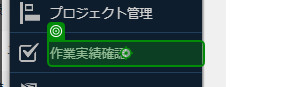
Task: 空のプロジェクト
Workflow: ~プロジェクト名取得

Step 1: click on the paragraph in window 'Time Krei' (chrome.exe)

Step 2: ブラウザーを使用 Chrome: Time Krei in window 'Time Krei' (chrome.exe) (no picture)

Step 3: click (no picture)

Step 4: ブラウザーを使用 Chrome: Time Krei in window 'Time Krei' (chrome.exe) (no picture)

Step 5: click (no picture)

Step 6: ブラウザーを使用 Chrome: Time Krei in window 'Time Krei' (chrome.exe) (no picture)

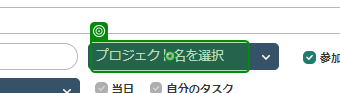
Step 7: click on the element in window 'Time Krei' (chrome.exe)

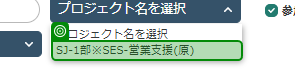
Step 8: get-text from the list item in window 'Time Krei' (chrome.exe)

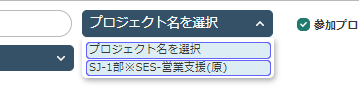
Step 9: get-text from the list in window 'Time Krei' (chrome.exe)
